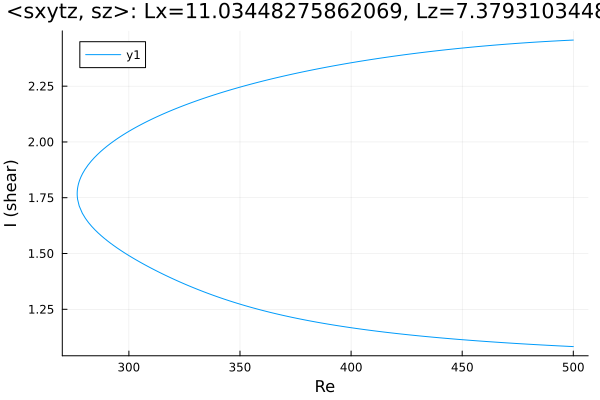

The data file committed next to this chart (first rows):
Re, shear
500.0, 2.457
499.7, 2.456
498.3, 2.456
496.8, 2.455
495.4, 2.454
494, 2.454
492.6, 2.453
491.2, 2.452
489.8, 2.451
488.4, 2.451
486.9, 2.45
485.5, 2.449
484.1, 2.448
482.7, 2.447
481.3, 2.446
479.9, 2.445
478.5, 2.444
477, 2.443
475.6, 2.442
474.2, 2.441
472.8, 2.44
471.4, 2.439
470, 2.438
468.6, 2.437
467.1, 2.436
465.7, 2.435
464.3, 2.434
462.9, 2.433
461.5, 2.431
460.1, 2.43
458.7, 2.429
457.2, 2.428
455.8, 2.426
454.4, 2.425
453, 2.424
451.6, 2.422
450.2, 2.421
448.8, 2.419
447.3, 2.418
445.9, 2.417
444.5, 2.415
443.1, 2.414
441.7, 2.412
440.3, 2.41
438.9, 2.409
437.4, 2.407
436, 2.406
434.6, 2.404
433.2, 2.402
431.8, 2.401
430.4, 2.399
429, 2.397
427.5, 2.395
426.1, 2.393
424.7, 2.392
423.3, 2.39
421.9, 2.388
420.5, 2.386
419.1, 2.384
417.6, 2.382
... 326 more rows
